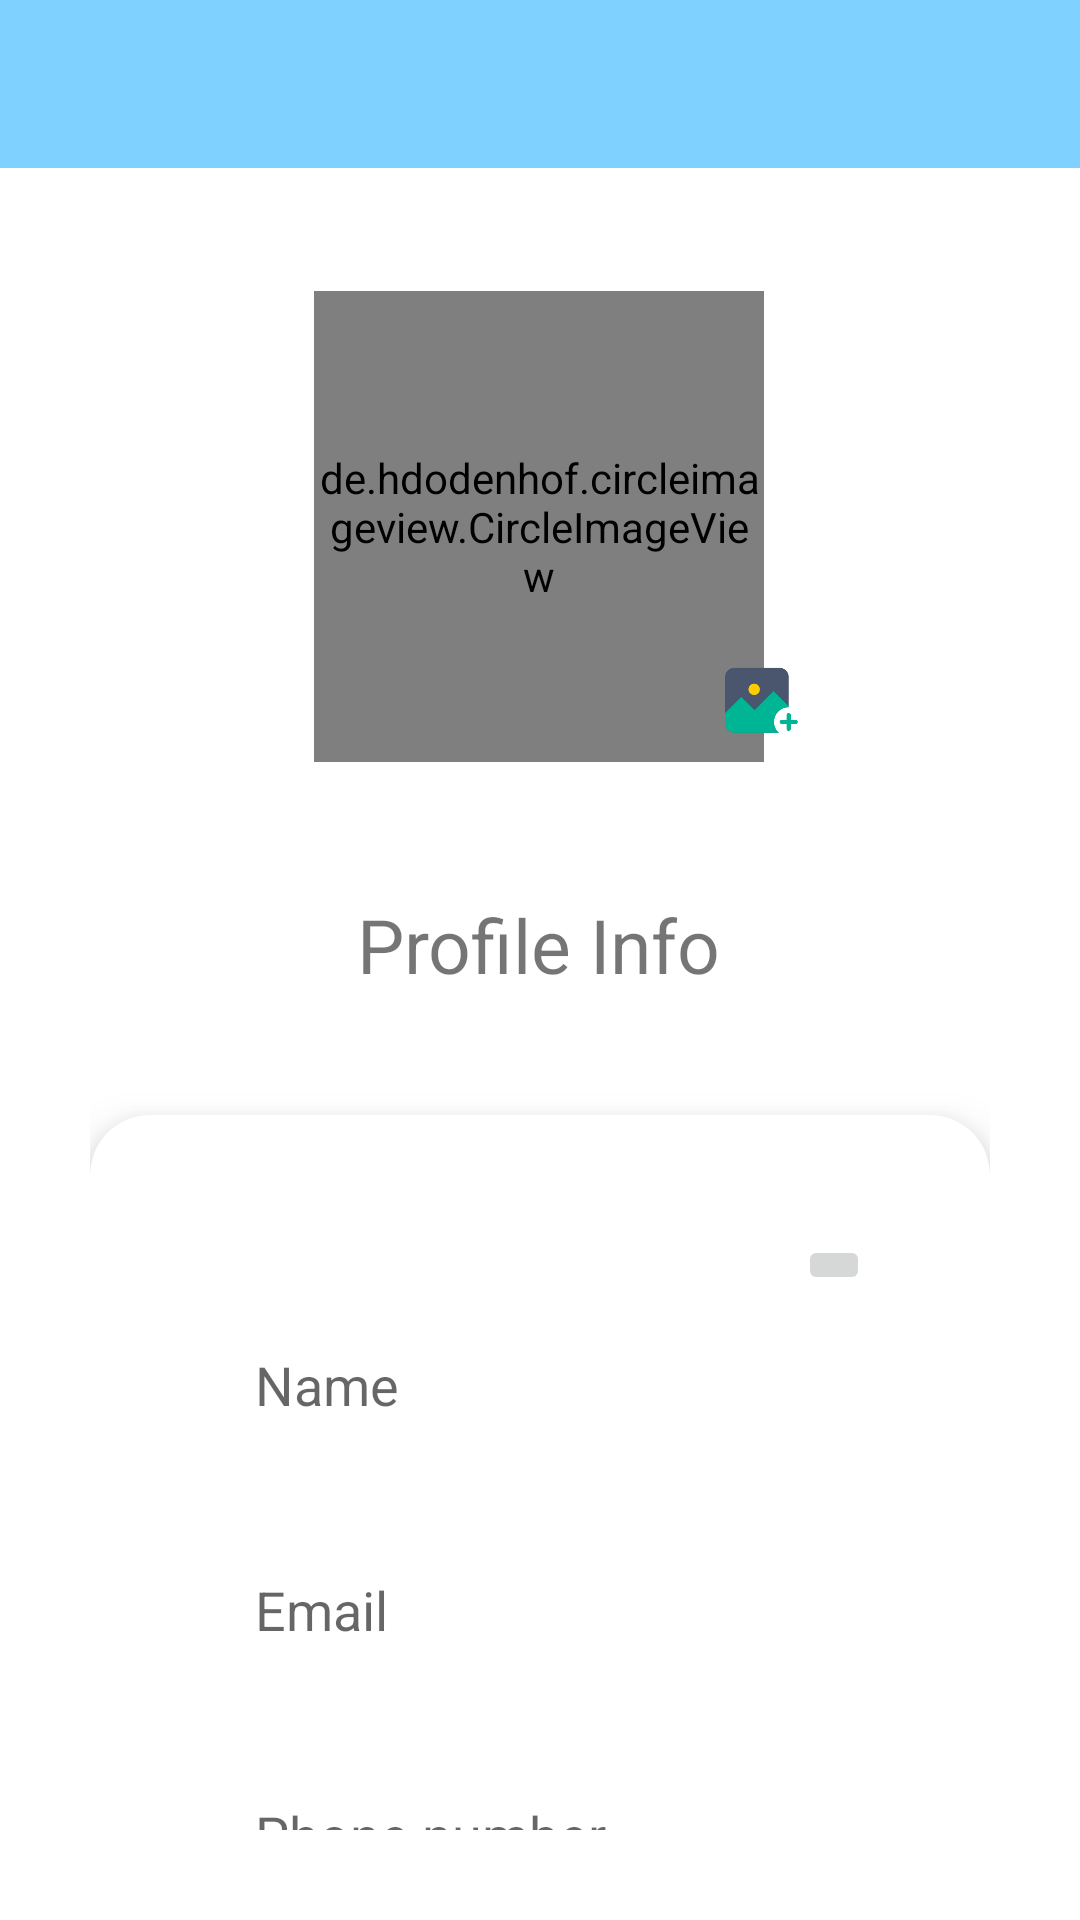

Reconstruct the res/layout file that produces this screen, plus the resources it refers to.
<!-- AndroidManifest.xml: application theme Theme.SampleChatApp -->
<!-- res/layout/activity_profile.xml -->
<?xml version="1.0" encoding="utf-8"?>
<androidx.constraintlayout.widget.ConstraintLayout
    xmlns:android="http://schemas.android.com/apk/res/android"
    xmlns:app="http://schemas.android.com/apk/res-auto"
    xmlns:tools="http://schemas.android.com/tools"
    android:layout_width="match_parent"
    android:layout_height="match_parent"
    tools:context=".Activities.profileform"
    >

    <androidx.appcompat.widget.Toolbar
        android:id="@+id/toolbar"
        android:layout_width="match_parent"
        android:layout_height="wrap_content"
        android:background="#8000A6FF"
        android:paddingStart="0dp"
        app:layout_constraintEnd_toEndOf="parent"
        app:layout_constraintStart_toStartOf="parent"
        app:layout_constraintTop_toTopOf="parent"
        app:titleTextColor="@color/black" />

    <androidx.constraintlayout.widget.ConstraintLayout
        android:layout_width="match_parent"
        android:layout_height="0dp"
        android:padding="30dp"
        app:layout_constraintBottom_toBottomOf="parent"
        app:layout_constraintEnd_toEndOf="parent"
        app:layout_constraintStart_toStartOf="parent"
        app:layout_constraintTop_toBottomOf="@id/toolbar">

        <de.hdodenhof.circleimageview.CircleImageView
            android:id="@+id/imageView"
            android:layout_width="150dp"
            android:layout_height="157dp"
            android:src="@mipmap/dummy_pic"
            app:layout_constraintBottom_toBottomOf="parent"
            app:layout_constraintEnd_toEndOf="parent"
            app:layout_constraintHorizontal_bias="0.498"
            app:layout_constraintStart_toStartOf="parent"
            app:layout_constraintTop_toTopOf="parent"
            app:layout_constraintVertical_bias="0.03" />

        <ImageView
            android:layout_width="40dp"
            android:layout_height="40dp"
            android:id="@+id/addbtn"
            android:src="@mipmap/photoadd_foreground"
            android:background="#00000000"
            app:layout_constraintBottom_toBottomOf="@+id/imageView"
            app:layout_constraintEnd_toEndOf="@+id/imageView"
            app:layout_constraintStart_toEndOf="@+id/imageView" />

        <TextView
            android:id="@+id/profileinfo"
            android:layout_width="wrap_content"
            android:layout_height="wrap_content"
            android:layout_marginTop="44dp"
            android:text="Profile Info"
            android:textSize="25dp"
            app:layout_constraintEnd_toEndOf="@+id/imageView"
            app:layout_constraintStart_toStartOf="@+id/imageView"
            app:layout_constraintTop_toBottomOf="@+id/imageView" />

        <androidx.cardview.widget.CardView
            android:id="@+id/cardView2"
            android:layout_width="match_parent"
            android:layout_height="wrap_content"
            android:layout_marginTop="40dp"
            app:cardCornerRadius="20dp"
            app:cardElevation="10dp"
            app:layout_constraintEnd_toEndOf="parent"
            app:layout_constraintStart_toStartOf="parent"
            app:layout_constraintTop_toBottomOf="@+id/profileinfo">

            <LinearLayout
                android:layout_width="match_parent"
                android:layout_height="match_parent"
                android:background="#33FDFCFC"
                android:orientation="vertical"
                android:paddingStart="40dp"
                android:paddingTop="40dp"
                android:paddingEnd="40dp"
                android:paddingBottom="20dp">

                <ImageButton
                    android:id="@+id/editBtn"
                    android:layout_width="wrap_content"
                    android:layout_height="wrap_content"
                    android:layout_gravity="end"
                    android:src="@drawable/ic_baseline_edit_24" />

                <EditText
                    android:id="@+id/Name"
                    android:layout_width="match_parent"
                    android:layout_height="60dp"
                    android:background="@drawable/custom_edit_text_outline_rounded"
                    android:enabled="false"
                    android:textColor="@color/black"
                    android:hint="Name"
                    android:paddingStart="15dp" />

                <EditText
                    android:id="@+id/email"
                    android:layout_width="match_parent"
                    android:layout_height="60dp"
                    android:layout_marginTop="15dp"
                    android:background="@drawable/custom_edit_text_outline_rounded"
                    android:enabled="false"
                    android:textColor="@color/black"
                    android:hint="Email"
                    android:paddingStart="15dp" />

                <EditText
                    android:id="@+id/phnno"
                    android:layout_width="match_parent"
                    android:layout_height="60dp"
                    android:layout_marginTop="15dp"
                    android:background="@drawable/custom_edit_text_outline_rounded"
                    android:enabled="false"
                    android:textColor="@color/black"
                    android:hint="Phone number"
                    android:paddingStart="15dp" />

                <Button
                    android:id="@+id/finishBtn"
                    android:layout_width="wrap_content"
                    android:layout_height="wrap_content"
                    android:layout_gravity="center_horizontal"
                    android:layout_marginTop="40dp"
                    android:lines="1"
                    android:text="Finish"
                    android:textAllCaps="false"
                    android:visibility="gone" />

            </LinearLayout>
        </androidx.cardview.widget.CardView>
    </androidx.constraintlayout.widget.ConstraintLayout>


</androidx.constraintlayout.widget.ConstraintLayout>
<!-- resources referenced by this layout -->
<resources>
  <color name="black">#FF000000</color>
  <!-- drawable custom_edit_text_outline_rounded (drawable) -->
  <?xml version="1.0" encoding="utf-8"?>
  <selector xmlns:android="http://schemas.android.com/apk/res/android">
  
      
      <item android:state_enabled="true" android:state_focused="true">
          <shape android:shape="rectangle">
              <solid android:color="#FCFFFFFF" />
              <corners android:radius="12dp" />
              <stroke
                  android:width="2dp"
                  android:color="#1ED125" />
          </shape>
      </item>
  
      
      <item android:state_enabled="true">
          <shape android:shape="rectangle">
              <solid android:color="#FCFFFFFF" />
              <corners android:radius="12dp" />
              <stroke
                  android:width="2dp"
                  android:color="@android:color/darker_gray" />
          </shape>
      </item>
  
  </selector>
  <!-- mipmap photoadd_foreground: png bitmap (mipmap-hdpi, 2370 bytes) -->
  <style name="Theme.SampleChatApp" parent="Theme.MaterialComponents.DayNight.NoActionBar">
          
          <item name="colorPrimary">@color/purple_500</item>
          <item name="colorPrimaryVariant">@color/purple_700</item>
          <item name="colorOnPrimary">@color/white</item>
          
          <item name="colorSecondary">@color/teal_200</item>
          <item name="colorSecondaryVariant">@color/teal_700</item>
          <item name="colorOnSecondary">@color/black</item>
          
          <item name="android:statusBarColor" tools:targetApi="l">?attr/colorPrimaryVariant</item>
          
          
          <item name="android:windowAnimationStyle">@style/CustomAnimation</item>
  
      </style>
  <color name="purple_500">#FF6200EE</color>
  <color name="purple_700">#FF3700B3</color>
  <color name="white">#FFFFFFFF</color>
  <color name="teal_200">#FF03DAC5</color>
  <color name="teal_700">#FF018786</color>
  <style name="CustomAnimation" parent="@android:style/Animation.Activity">
  
          
          <item name="android:activityOpenEnterAnimation">@anim/slide_in</item>
          <item name="android:activityOpenExitAnimation">@anim/slide_out</item>
          
          <item name="android:activityCloseExitAnimation">@anim/slide_out</item>
          <item name="android:activityCloseEnterAnimation">@anim/slide_in</item>
      </style>
</resources>
